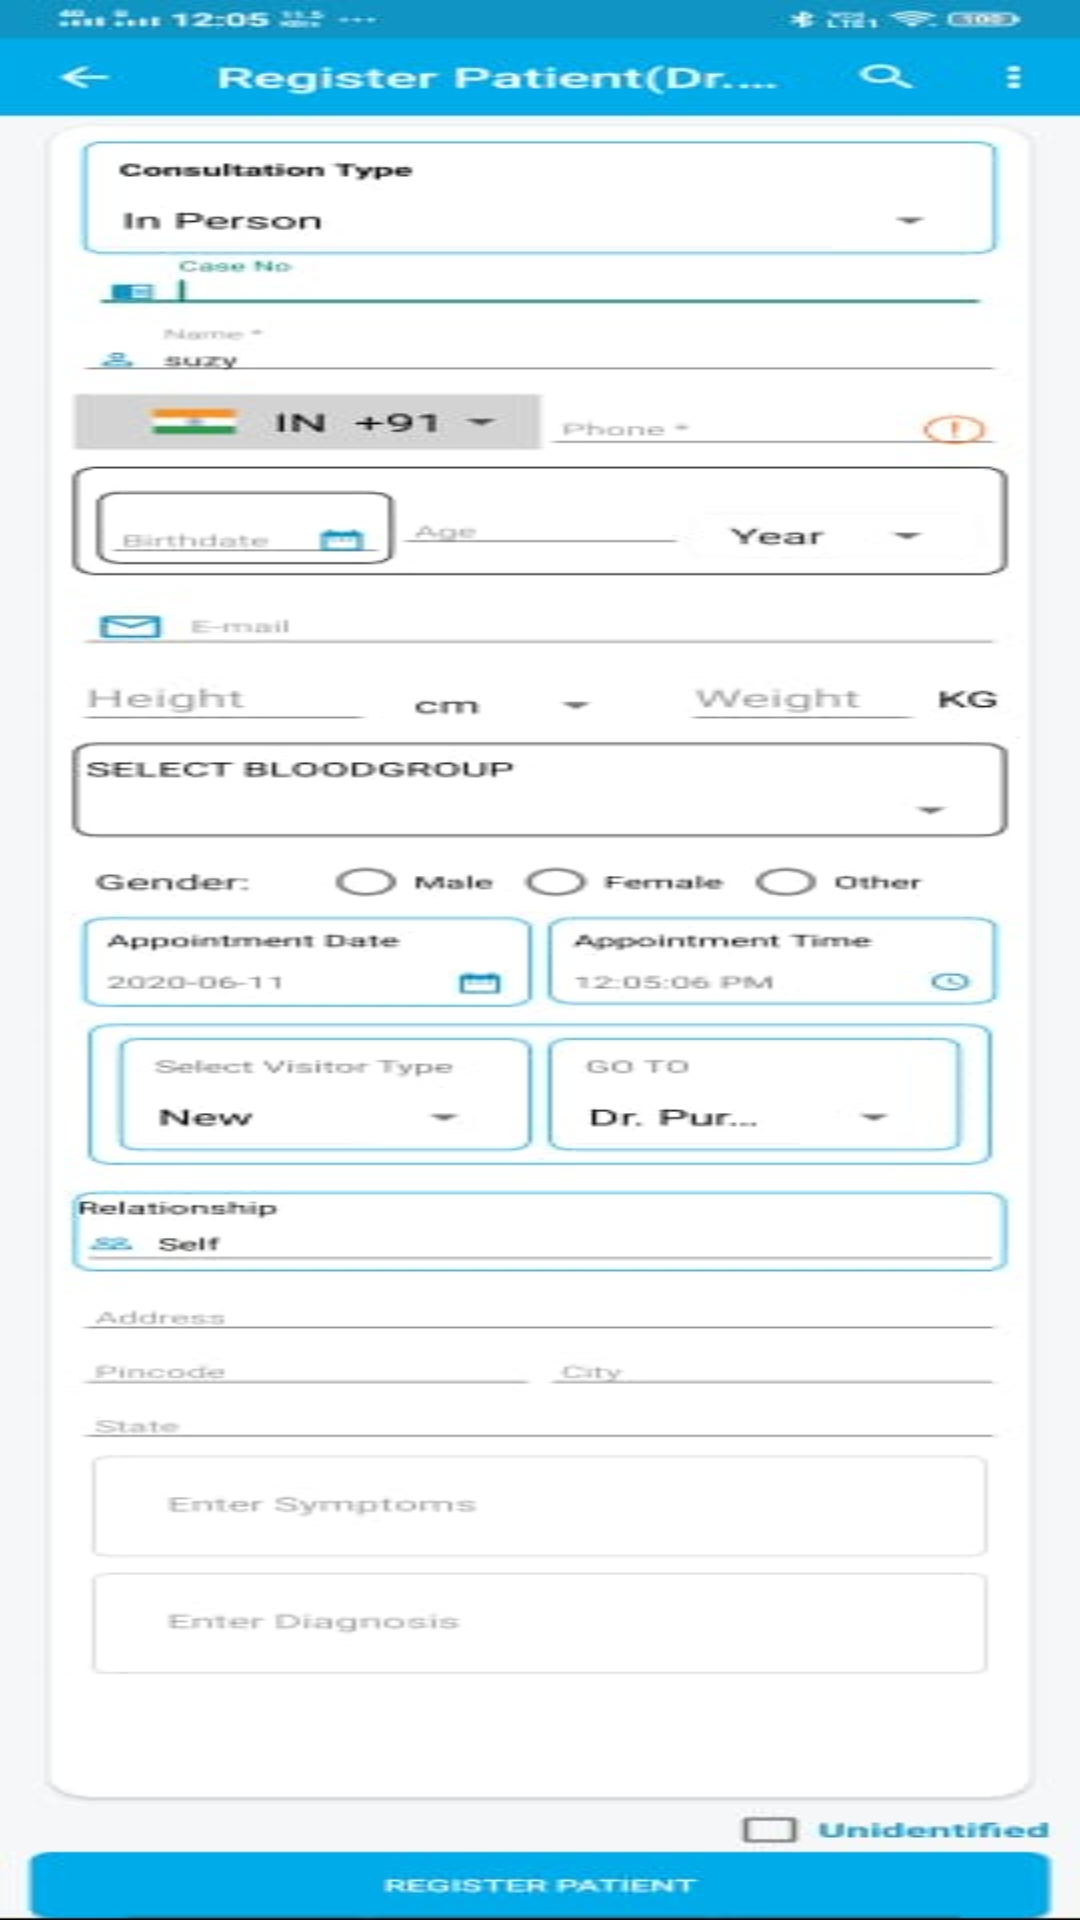

Reconstruct the res/layout file that produces this screen, plus the resources it refers to.
<!-- AndroidManifest.xml: application theme AppTheme -->
<!-- res/layout/activity_main5.xml -->
<?xml version="1.0" encoding="utf-8"?>
<RelativeLayout
    xmlns:android="http://schemas.android.com/apk/res/android"
    xmlns:app="http://schemas.android.com/apk/res-auto"
    android:id="@+id/rel_main_register"
    android:layout_width="match_parent"
    android:layout_height="match_parent"
    android:background="@drawable/image5">


</RelativeLayout>
<!-- resources referenced by this layout -->
<resources>
  <!-- drawable image5: jpeg bitmap (drawable, 31407 bytes) -->
</resources>
